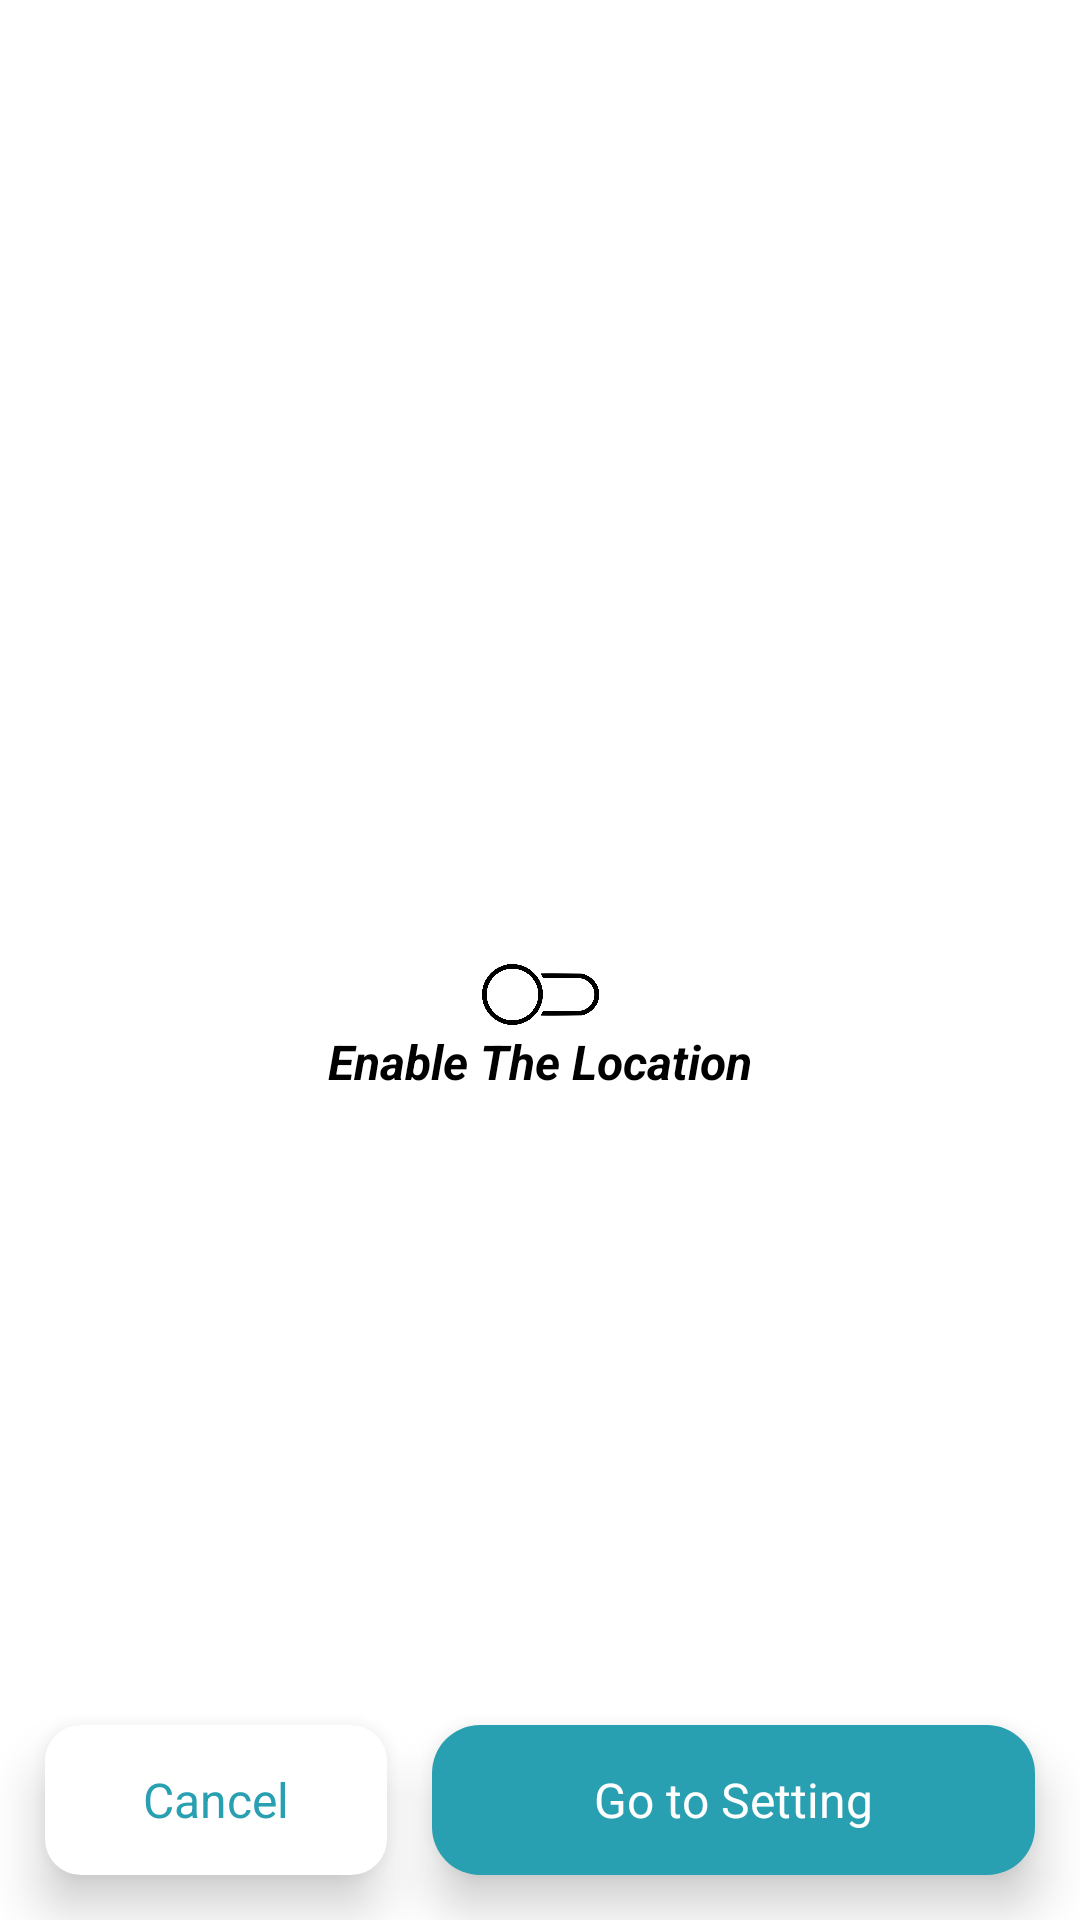

The Android layout XML behind this screen, and the referenced resources:
<!-- AndroidManifest.xml: application theme Theme.SavedPlaces -->
<!-- res/layout/enable_location.xml -->
<?xml version="1.0" encoding="utf-8"?>
<androidx.constraintlayout.widget.ConstraintLayout xmlns:android="http://schemas.android.com/apk/res/android"
    xmlns:app="http://schemas.android.com/apk/res-auto"
    xmlns:tools="http://schemas.android.com/tools"
    android:layout_width="match_parent"
    android:background="@drawable/item_bg"
    android:layout_height="match_parent">

    <androidx.constraintlayout.widget.Guideline
        android:id="@+id/guideline7"
        android:layout_width="wrap_content"
        android:layout_height="wrap_content"
        android:orientation="horizontal"
        app:layout_constraintGuide_percent="0.5" />

    <androidx.constraintlayout.widget.Guideline
        android:id="@+id/guideline9"
        android:layout_width="wrap_content"
        android:layout_height="wrap_content"
        android:orientation="horizontal"
        app:layout_constraintGuide_percent="0.7" />

    <androidx.constraintlayout.widget.Guideline
        android:id="@+id/guideline8"
        android:layout_width="wrap_content"
        android:layout_height="wrap_content"
        android:orientation="vertical"
        app:layout_constraintGuide_percent="0.4" />

    <ImageView
        android:id="@+id/imageView"
        android:layout_width="136dp"
        android:layout_height="113dp"
        app:layout_constraintBottom_toTopOf="@+id/guideline7"
        app:layout_constraintEnd_toEndOf="parent"
        app:layout_constraintHorizontal_bias="0.5"
        app:layout_constraintStart_toStartOf="parent"
        app:layout_constraintTop_toTopOf="parent"
        app:layout_constraintVertical_bias="1.0"
        app:srcCompat="@drawable/location" />

    <ImageView
        android:id="@+id/imageView4"
        android:layout_width="39dp"
        android:layout_height="23dp"
        app:layout_constraintEnd_toEndOf="parent"
        app:layout_constraintHorizontal_bias="0.5"
        app:layout_constraintStart_toStartOf="parent"
        app:layout_constraintTop_toTopOf="@+id/guideline7"
        app:srcCompat="@drawable/on" />

    <TextView
        android:id="@+id/textView3"
        android:layout_width="wrap_content"
        android:layout_height="wrap_content"
        android:text="Enable The Location"
        android:textColor="@color/black"
        android:textSize="16sp"
        android:textStyle="bold|italic"
        app:layout_constraintEnd_toEndOf="parent"
        app:layout_constraintHorizontal_bias="0.5"
        app:layout_constraintStart_toStartOf="parent"
        app:layout_constraintTop_toBottomOf="@+id/imageView4" />

    <TextView
        android:id="@+id/goSetting"
        android:layout_width="0dp"
        android:layout_height="50dp"
        android:layout_marginVertical="15dp"
        android:layout_marginEnd="15dp"
        android:background="@drawable/index_bg"
        android:elevation="10dp"
        android:gravity="center"
        android:text="Go to Setting"
        android:textColor="@color/white"
        android:textSize="16sp"
        app:layout_constraintBottom_toBottomOf="parent"
        app:layout_constraintEnd_toEndOf="parent"
        app:layout_constraintStart_toStartOf="@+id/guideline8" />

    <TextView
        android:id="@+id/cancel"
        android:layout_width="0dp"
        android:layout_height="50dp"
        android:layout_marginHorizontal="15dp"
        android:layout_marginVertical="15dp"
        android:background="@drawable/item_bg"
        android:elevation="10sp"
        android:gravity="center"
        android:text="Cancel"
        android:textColor="@color/teal"
        android:textSize="16sp"
        app:layout_constraintBottom_toBottomOf="parent"
        app:layout_constraintEnd_toStartOf="@+id/guideline8"
        app:layout_constraintStart_toStartOf="parent" />

</androidx.constraintlayout.widget.ConstraintLayout>
<!-- resources referenced by this layout -->
<resources>
  <color name="black">#FF000000</color>
  <color name="teal">#29A0B1</color>
  <color name="white">#FFFFFFFF</color>
  <!-- drawable index_bg (drawable) -->
  <?xml version="1.0" encoding="utf-8"?>
  <shape android:shape="rectangle" xmlns:android="http://schemas.android.com/apk/res/android">
      <solid android:color="@color/teal"/>
      <corners android:radius="16dp"/>
  </shape>
  <!-- drawable item_bg (drawable-v24) -->
  <?xml version="1.0" encoding="utf-8"?>
  <shape android:shape="rectangle" xmlns:android="http://schemas.android.com/apk/res/android">
      <solid android:color="@color/white"/>
      <corners android:radius="12dp"/>
  </shape>
  <!-- drawable on: png bitmap (drawable-v24, 18846 bytes) -->
  <style name="Theme.SavedPlaces" parent="Theme.MaterialComponents.DayNight.DarkActionBar">
          
          <item name="colorPrimary">@color/purple_500</item>
          <item name="colorPrimaryVariant">@color/purple_700</item>
          <item name="colorOnPrimary">@color/white</item>
          
          <item name="colorSecondary">@color/teal_200</item>
          <item name="colorSecondaryVariant">@color/teal_700</item>
          <item name="colorOnSecondary">@color/black</item>
          
          <item name="android:statusBarColor" tools:targetApi="l">?attr/colorPrimaryVariant</item>
          
      </style>
  <color name="purple_500">#FF6200EE</color>
  <color name="purple_700">#FF3700B3</color>
  <color name="teal_200">#FF03DAC5</color>
  <color name="teal_700">#FF018786</color>
</resources>
